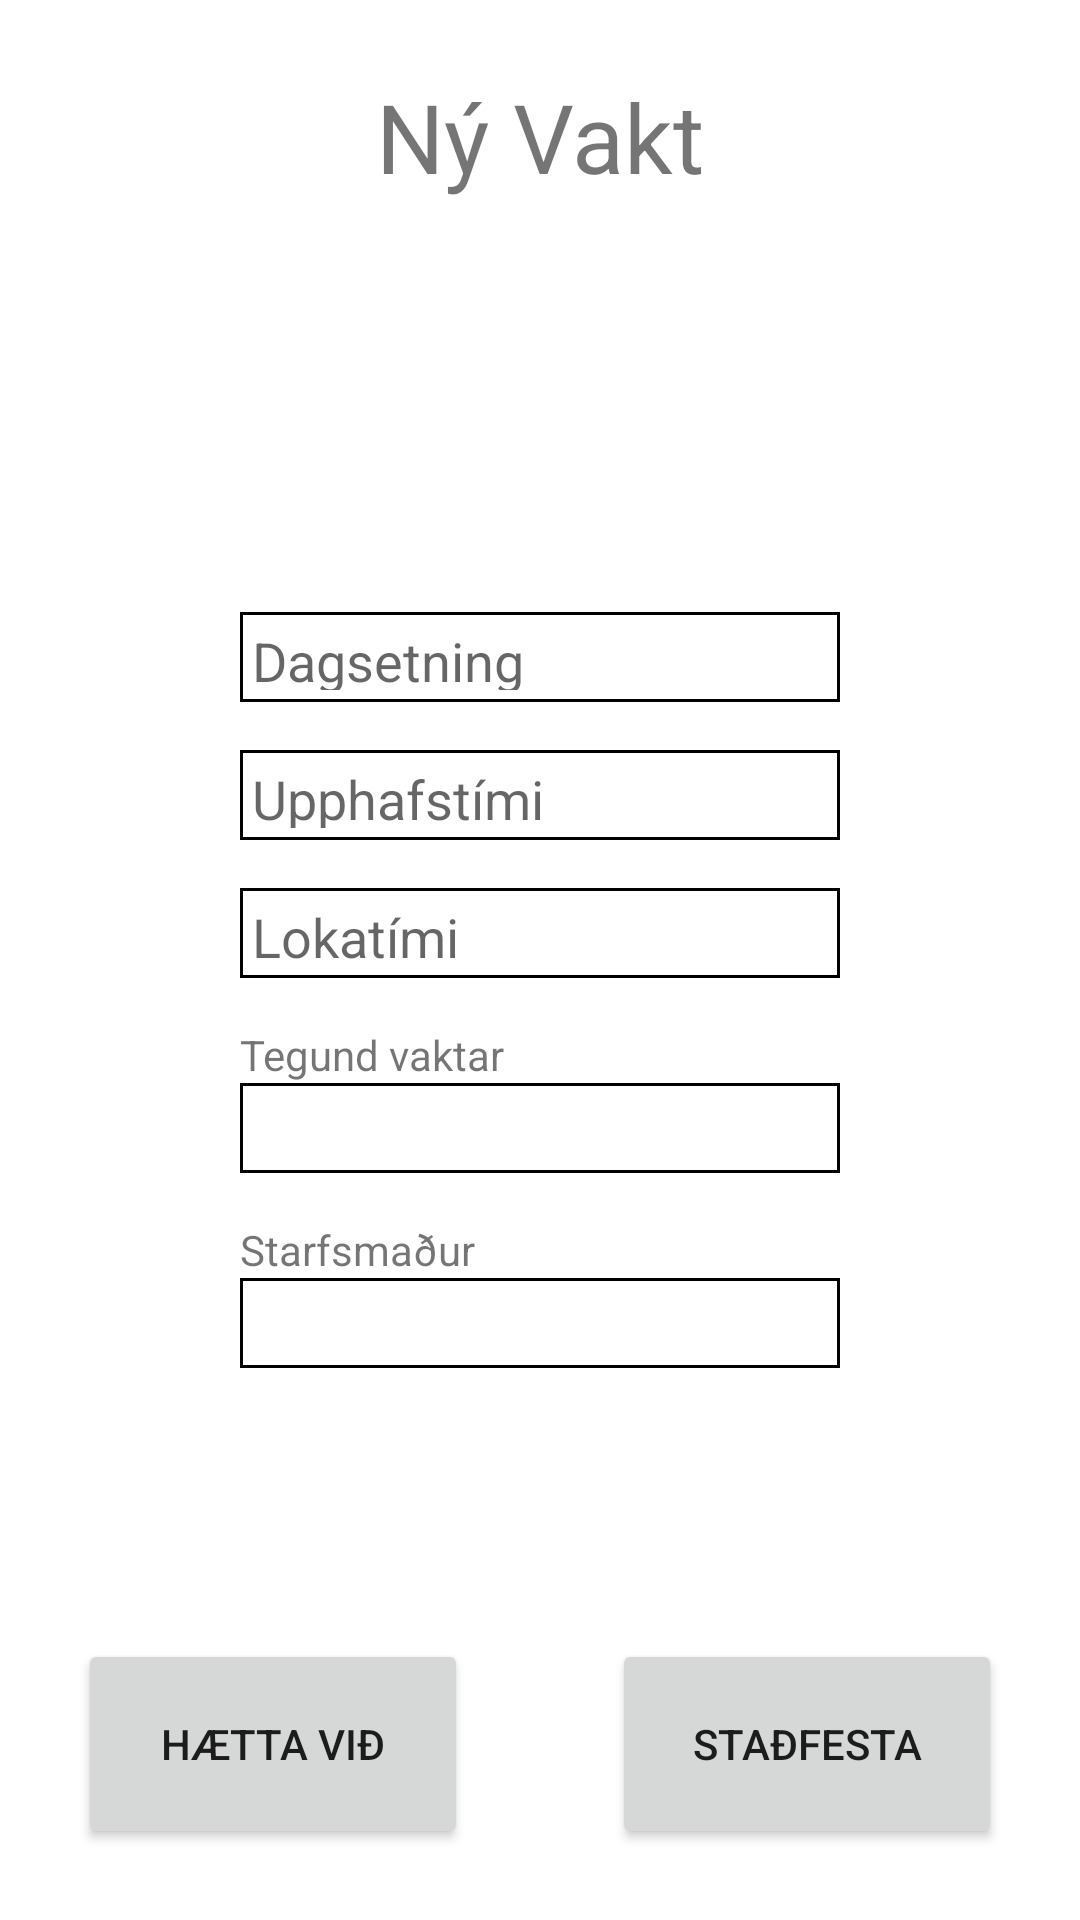

Layout XML and referenced resources for this Android screen:
<!-- AndroidManifest.xml: application theme Theme.FinnbogiMobile -->
<!-- res/layout/activity_make_shift.xml -->
<?xml version="1.0" encoding="utf-8"?>
<LinearLayout
    xmlns:android="http://schemas.android.com/apk/res/android"
    xmlns:tools="http://schemas.android.com/tools"
    android:layout_width="match_parent"
    android:layout_height="match_parent"
    tools:context=".MakeShiftActivity"
    android:orientation="vertical">

    <LinearLayout
        android:layout_width="wrap_content"
        android:layout_height="wrap_content"
        android:orientation="vertical"
        android:layout_gravity="center"
        android:layout_marginTop="24dp"
        android:layout_weight="0.2">

        <TextView
            android:layout_width="wrap_content"
            android:layout_height="wrap_content"
            android:textSize="32dp"
            android:text="@string/shift_make_title" />

    </LinearLayout>

    <LinearLayout
        android:layout_width="wrap_content"
        android:layout_height="wrap_content"
        android:layout_gravity="center"
        android:orientation="vertical"
        android:layout_weight="0.7"
        android:gravity="center_vertical">

        <EditText
            android:id="@+id/shift_make_date"
            android:layout_width="200dp"
            android:layout_height="30dp"
            android:hint="@string/shift_make_date"
            android:background="@drawable/black_white_border"
            android:layout_margin="8dp"
            android:padding="4dp"/>

        <EditText
            android:id="@+id/shift_make_startTime"
            android:layout_width="200dp"
            android:layout_height="30dp"
            android:hint="@string/shift_make_startTime"
            android:background="@drawable/black_white_border"
            android:layout_margin="8dp"
            android:padding="4dp"/>

        <EditText
            android:id="@+id/shift_make_endTime"
            android:layout_width="200dp"
            android:layout_height="30dp"
            android:hint="@string/shift_make_endTime"
            android:background="@drawable/black_white_border"
            android:layout_margin="8dp"
            android:padding="4dp"/>

        <TextView
            android:layout_width="wrap_content"
            android:layout_height="wrap_content"
            android:text="@string/shift_make_roleText"
            android:layout_marginHorizontal="8dp"
            android:layout_marginTop="8dp"/>

        <Spinner
            android:id="@+id/shift_make_role"
            android:layout_width="200dp"
            android:layout_height="30dp"
            android:background="@drawable/black_white_border"
            android:layout_marginHorizontal="8dp"
            android:layout_marginBottom="8dp"
            android:padding="4dp"/>

        <TextView
            android:layout_width="wrap_content"
            android:layout_height="wrap_content"
            android:text="@string/shift_make_employeeText"
            android:layout_marginHorizontal="8dp"
            android:layout_marginTop="8dp"/>

        <Spinner
            android:id="@+id/shift_make_employee"
            android:layout_width="200dp"
            android:layout_height="30dp"
            android:background="@drawable/black_white_border"
            android:layout_marginHorizontal="8dp"
            android:layout_marginBottom="8dp"
            android:padding="4dp"/>


    </LinearLayout>

    <LinearLayout
        android:layout_width="wrap_content"
        android:layout_height="wrap_content"
        android:layout_gravity="center_horizontal"
        android:orientation="horizontal"
        android:layout_weight="0.1"
        android:gravity="bottom">

        <Button
            android:id="@+id/shift_make_cancel"
            android:layout_width="130dp"
            android:layout_height="70dp"
            android:layout_gravity="left"
            android:layout_marginHorizontal="24dp"
            android:text="@string/shift_make_cancel" />

        <Button
            android:id="@+id/shift_make_confirm"
            android:layout_width="130dp"
            android:layout_height="70dp"
            android:layout_gravity="right"
            android:layout_marginHorizontal="24dp"
            android:text="@string/shift_make_confirm" />


    </LinearLayout>

</LinearLayout>
<!-- resources referenced by this layout -->
<resources>
  <!-- drawable black_white_border (drawable) -->
  <?xml version="1.0" encoding="utf-8"?>
  <shape xmlns:android="http://schemas.android.com/apk/res/android"
      android:shape="rectangle" >
      <solid android:color="@color/white" />
      <stroke android:width="1dip" android:color="@color/black"/>
  </shape>
  <string name="shift_make_cancel">Hætta við</string>
  <string name="shift_make_confirm">Staðfesta</string>
  <string name="shift_make_date">Dagsetning</string>
  <string name="shift_make_employeeText">Starfsmaður</string>
  <string name="shift_make_endTime">Lokatími</string>
  <string name="shift_make_roleText">Tegund vaktar</string>
  <string name="shift_make_startTime">Upphafstími</string>
  <string name="shift_make_title">Ný Vakt</string>
  <style name="Theme.FinnbogiMobile" parent="Theme.MaterialComponents.DayNight.DarkActionBar">
          
          <item name="colorPrimary">@color/purple_500</item>
          <item name="colorPrimaryVariant">@color/purple_700</item>
          <item name="colorOnPrimary">@color/white</item>
          
          <item name="colorSecondary">@color/teal_200</item>
          <item name="colorSecondaryVariant">@color/teal_700</item>
          <item name="colorOnSecondary">@color/black</item>
          
          <item name="android:statusBarColor" tools:targetApi="l">?attr/colorPrimaryVariant</item>
          
      </style>
  <!-- not gathered from this repository: default colours our renderer supplied (Android Studio template values) -->
  <color name="purple_500">#FF6200EE</color>
  <color name="purple_700">#FF3700B3</color>
  <color name="teal_200">#FF03DAC5</color>
  <color name="teal_700">#FF018786</color>
  <color name="black">#FF000000</color>
  <color name="white">#FFFFFFFF</color>
</resources>
